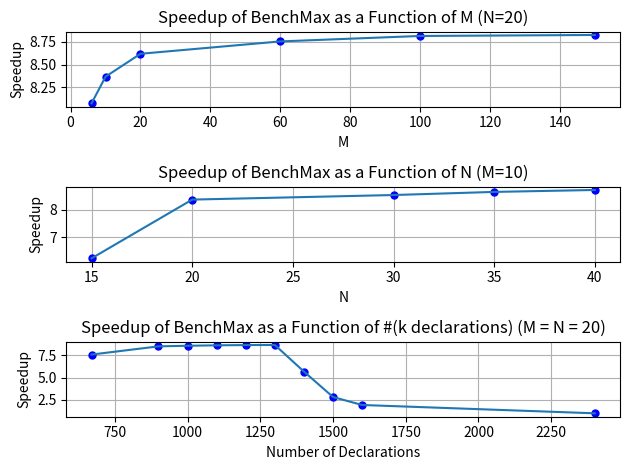

Recreate this plot in Python.
import matplotlib.pyplot as plt

x = [6, 10, 20, 60, 100, 150]
y = [8.075, 8.368, 8.620, 8.756, 8.816, 8.827]
x2 = [15, 20, 30, 35, 40]
y2 = [6.222, 8.368, 8.535, 8.649, 8.720]

x3 = [670, 900, 1000, 1100, 1200, 1300, 1400, 1500, 1600, 2400]
y3 = [7.553, 8.466, 8.532, 8.581, 8.608, 8.620, 5.662, 2.830, 1.943, 1.019]

fig = plt.figure()
fig.add_subplot(3,1,1)
plt.plot(x, y, 'bo', markersize=5)
plt.plot(x, y)
plt.xlabel('M')
plt.ylabel('Speedup')
plt.title('Speedup of BenchMax as a Function of M (N=20)')
plt.grid()
fig.add_subplot(3,1,2)
plt.plot(x2, y2, 'bo', markersize=5)
plt.plot(x2, y2)
plt.xlabel('N')
plt.ylabel('Speedup')
plt.title('Speedup of BenchMax as a Function of N (M=10)')
plt.grid()
fig.add_subplot(3,1,3)
plt.plot(x3, y3, 'bo', markersize=5)
plt.plot(x3, y3)
plt.xlabel('Number of Declarations')
plt.ylabel('Speedup')
plt.title('Speedup of BenchMax as a Function of #(k declarations) (M = N = 20)')
plt.grid()
plt.tight_layout()

# Show plot
plt.show()